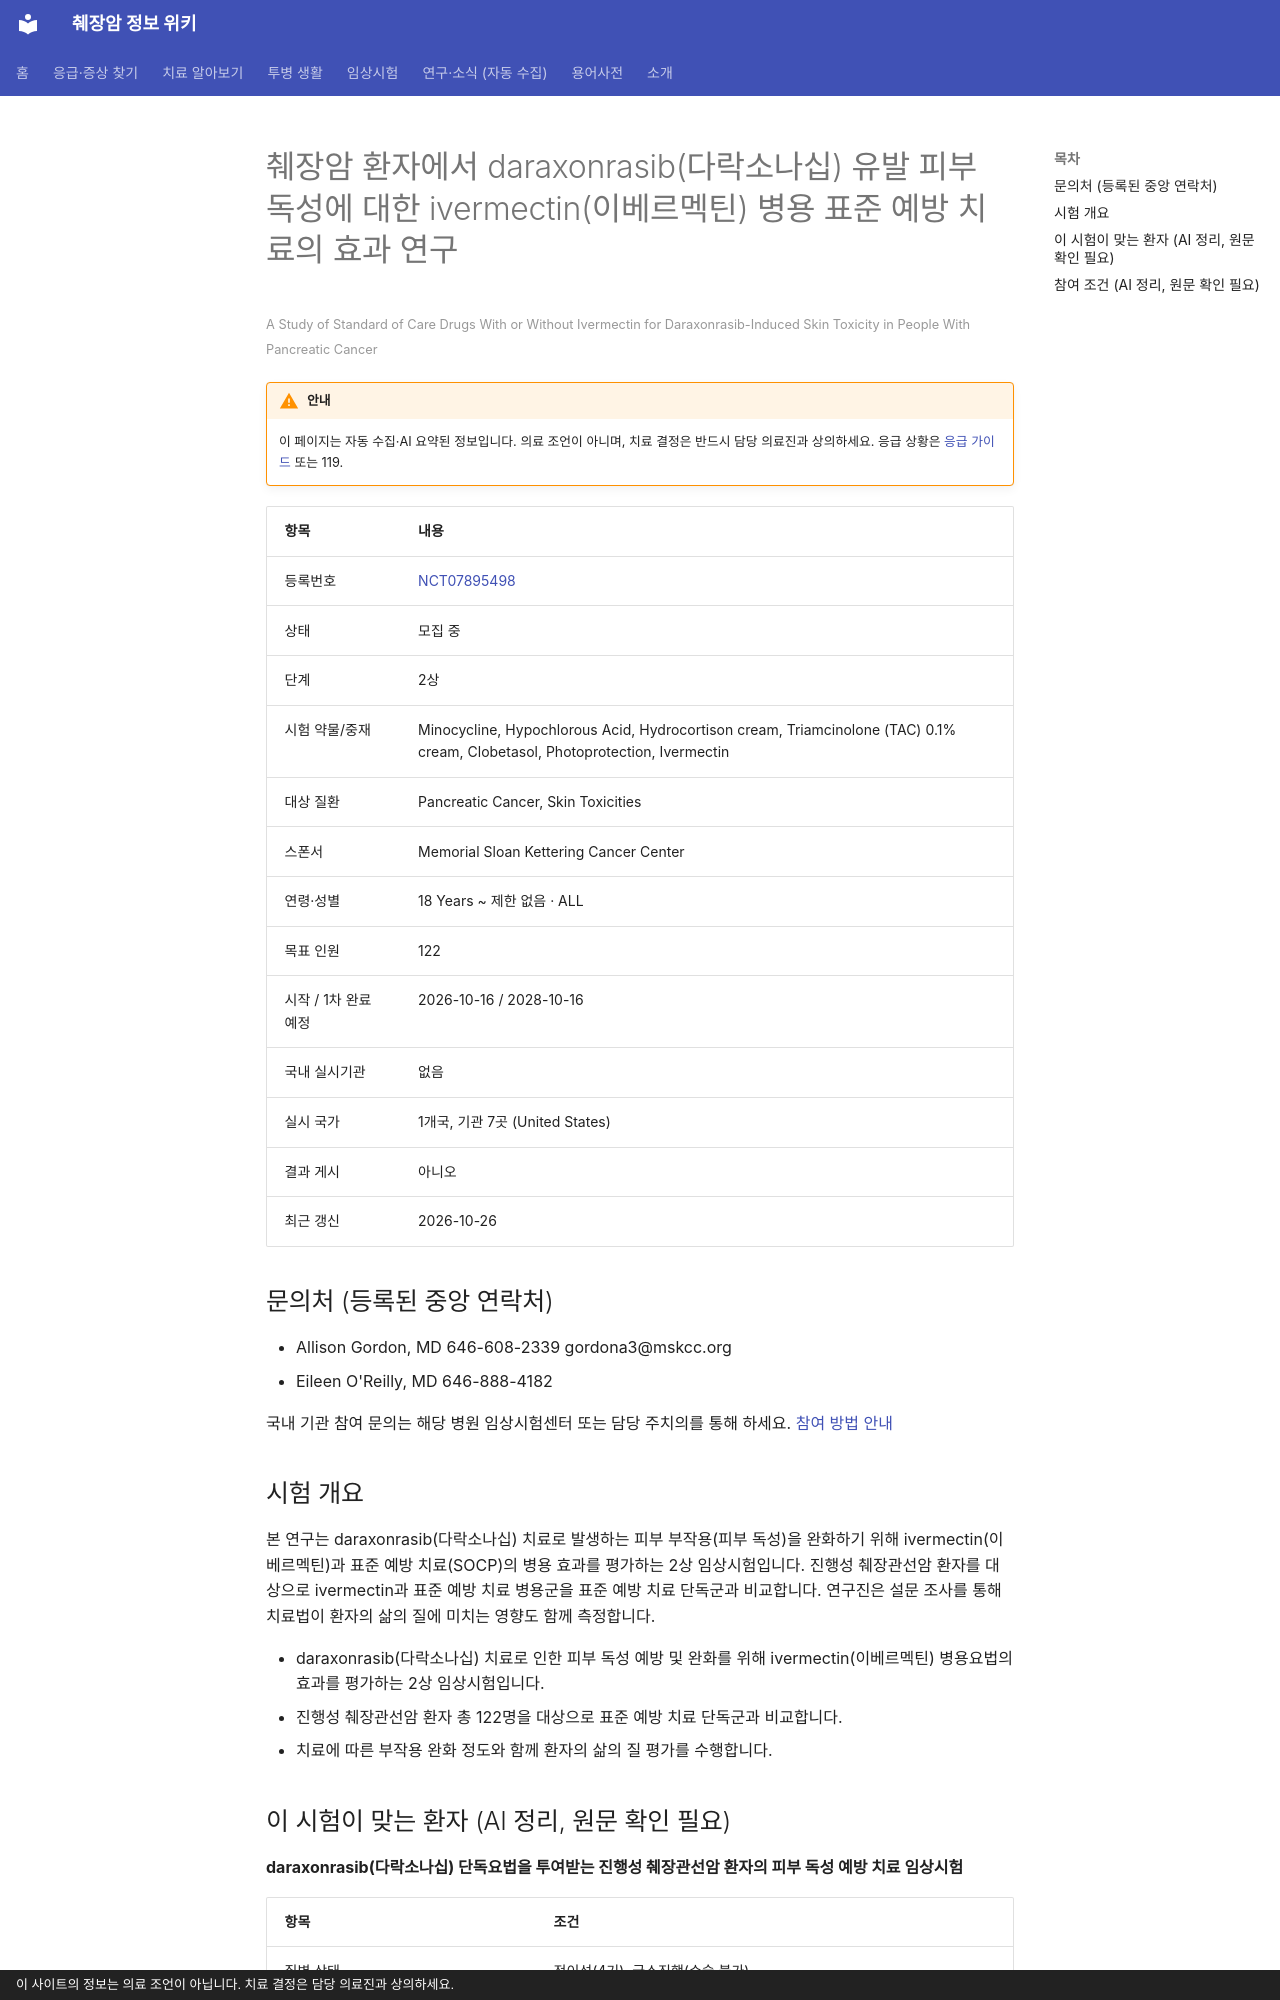

repository: hizorro88-rgb/papersearcher · page: _generated/trials/NCT07895498/index.html · generator: mkdocs · copyright: 이 사이트의 정보는 의료 조언이 아닙니다. 치료 결정은 담당 의료진과 상의하세요.

---
title: "NCT07895498 췌장암 환자에서 daraxonrasib(다락소나십) 유발 피부 독성에 대한 ivermectin(이베르멕틴)…"
description: "2상 · 모집 중"
comments: true
search:
  boost: 0.4
---

# 췌장암 환자에서 daraxonrasib(다락소나십) 유발 피부 독성에 대한 ivermectin(이베르멕틴) 병용 표준 예방 치료의 효과 연구

<small>A Study of Standard of Care Drugs With or Without Ivermectin for Daraxonrasib-Induced Skin Toxicity in People With Pancreatic Cancer</small>

!!! warning "안내"
    이 페이지는 자동 수집·AI 요약된 정보입니다. 의료 조언이 아니며, 치료 결정은 반드시 담당 의료진과 상의하세요. 응급 상황은 [응급 가이드](../../guides/emergency/index.md) 또는 119.

| 항목 | 내용 |
|---|---|
| 등록번호 | [NCT07895498](https://clinicaltrials.gov/study/NCT07895498) |
| 상태 | 모집 중 |
| 단계 | 2상 |
| 시험 약물/중재 | Minocycline, Hypochlorous Acid, Hydrocortison cream, Triamcinolone (TAC) 0.1% cream, Clobetasol, Photoprotection, Ivermectin |
| 대상 질환 | Pancreatic Cancer, Skin Toxicities |
| 스폰서 | Memorial Sloan Kettering Cancer Center |
| 연령·성별 | 18 Years ~ 제한 없음 · ALL |
| 목표 인원 | 122 |
| 시작 / 1차 완료 예정 | 2026-10-16 / 2028-10-16 |
| 국내 실시기관 | 없음 |
| 실시 국가 | 1개국, 기관 7곳 (United States) |
| 결과 게시 | 아니오 |
| 최근 갱신 | 2026-10-26 |

## 문의처 (등록된 중앙 연락처)

- Allison Gordon, MD 646-608-2339 gordona3@mskcc.org
- Eileen O'Reilly, MD 646-888-4182 

국내 기관 참여 문의는 해당 병원 임상시험센터 또는 담당 주치의를 통해 하세요. [참여 방법 안내](../../guides/trials/how-to-apply.md)

## 시험 개요

본 연구는 daraxonrasib(다락소나십) 치료로 발생하는 피부 부작용(피부 독성)을 완화하기 위해 ivermectin(이베르멕틴)과 표준 예방 치료(SOCP)의 병용 효과를 평가하는 2상 임상시험입니다. 진행성 췌장관선암 환자를 대상으로 ivermectin과 표준 예방 치료 병용군을 표준 예방 치료 단독군과 비교합니다. 연구진은 설문 조사를 통해 치료법이 환자의 삶의 질에 미치는 영향도 함께 측정합니다.

- daraxonrasib(다락소나십) 치료로 인한 피부 독성 예방 및 완화를 위해 ivermectin(이베르멕틴) 병용요법의 효과를 평가하는 2상 임상시험입니다.
- 진행성 췌장관선암 환자 총 122명을 대상으로 표준 예방 치료 단독군과 비교합니다.
- 치료에 따른 부작용 완화 정도와 함께 환자의 삶의 질 평가를 수행합니다.

## 이 시험이 맞는 환자 (AI 정리, 원문 확인 필요)

**daraxonrasib(다락소나십) 단독요법을 투여받는 진행성 췌장관선암 환자의 피부 독성 예방 치료 임상시험**

| 항목 | 조건 |
|---|---|
| 질병 상태 | 전이성(4기), 국소진행(수술 불가) |
| 이전 항암 치료 | 제한 없음 또는 미확인 |
| ECOG 수행능력 | 미확인 |

주요 제외 기준: 주사용 항생제가 필요한 활성 감염 환자 · 하루 10mg 이상의 프레드니손(스테로이드) 복용 환자 · 테트라사이클린계 항생제 또는 ivermectin 복용 중이거나 알레르기가 있는 환자

내 상황에 맞는지 한 번에 보려면 [맞춤 임상시험 찾기](../../guides/trials/finder.md).
